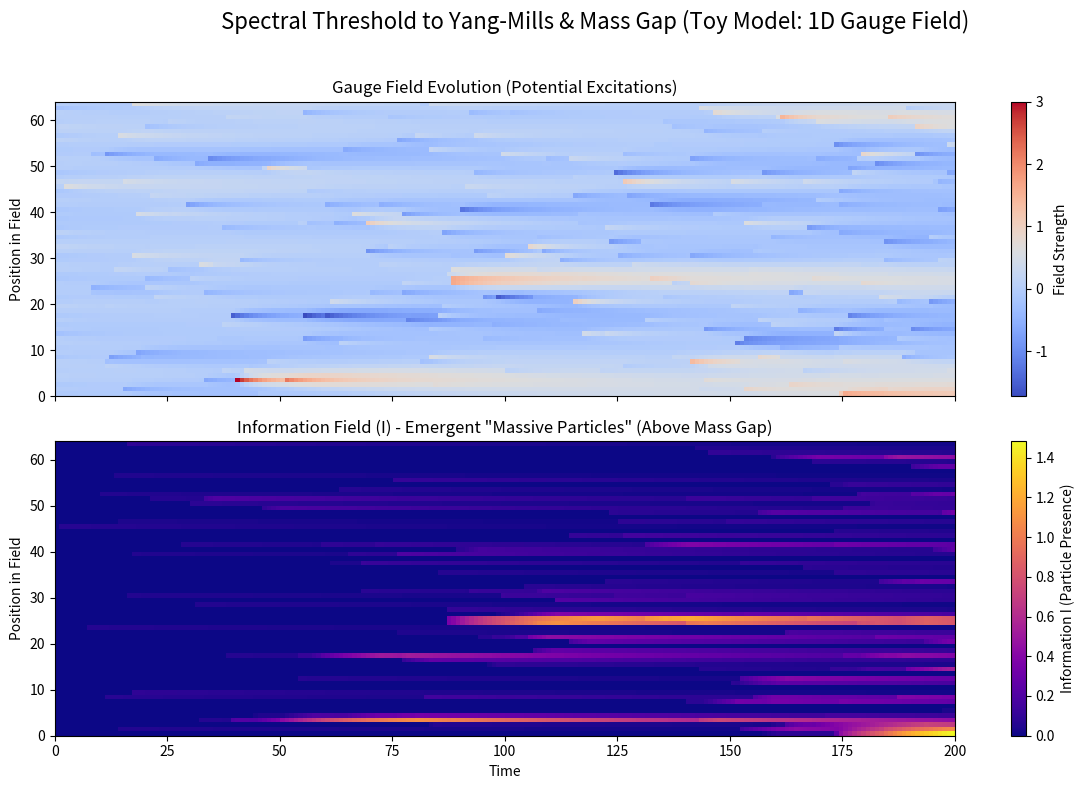

This chart was generated by the following Python code:
# Discovered by Jared C. Bush, May 2025
# Copyright (c) 2026 Jared C. Bush
# Licensed under MIT License
# Reference Paper: https://doi.org/10.5281/zenodo.18158682
# A toy model demonstrating the Spectral Threshold,
# I = ∫(L * omega * chi)dt, aligns with the principles of the
# Yang-Mills Existence and Mass Gap problem.

import numpy as np
import matplotlib.pyplot as plt

# --- 1. Simulation Configuration ---
FIELD_SIZE = 64         # Number of points in our 1D gauge field
N_STEPS = 200           # Number of time steps
DECAY_I = 0.99          # How quickly particle information "forgets" if not sustained
MASS_GAP_INFO_THRESHOLD = 0.02 # Min (L*Omega*chi) to be considered "above mass gap"

# Field evolution parameters
DIFFUSION = 0.05
EXCITATION_PROB = 0.02   # Probability of a new spontaneous excitation
STRUCTURED_EXCITATION_PROB = 0.02 # Probability of a more "significant" excitation

# --- Initial State of the Gauge Field ---
np.random.seed(2077)
gauge_field = np.random.randn(FIELD_SIZE) * 0.1 # Start with some low-level noise

# --- Logs for Visualization ---
I_field_log = []        # Log of the information field over time
gauge_field_log = []    # Log of the gauge field over time

# Information field (cumulative I, representing stable particles)
I_field = np.zeros(FIELD_SIZE)

print("Simulating 1D 'gauge field' to observe particle formation via UIL and Mass Gap...")

# --- 2. Main Simulation Loop ---
for t in range(N_STEPS):
    gauge_field_prev_step = gauge_field.copy()
    gauge_field_log.append(gauge_field_prev_step)

    # A. Field Evolution (Simple: diffusion + new excitations)
    next_gauge_field = gauge_field.copy()
    # Diffusion
    for i in range(FIELD_SIZE):
        v_left = gauge_field[i-1] if i > 0 else gauge_field[i]
        v_right = gauge_field[i+1] if i < FIELD_SIZE-1 else gauge_field[i]
        laplacian = v_left + v_right - 2 * gauge_field[i]
        next_gauge_field[i] += DIFFUSION * laplacian
    
    # New random excitations (quantum noise)
    noise_excitations = (np.random.rand(FIELD_SIZE) < EXCITATION_PROB) * np.random.randn(FIELD_SIZE) * 0.5
    next_gauge_field += noise_excitations

    # Occasional "structured" or "energetic" excitations
    if np.random.rand() < STRUCTURED_EXCITATION_PROB:
        pos = np.random.randint(FIELD_SIZE)
        width = np.random.randint(2, 5)
        amplitude = np.random.rand() * 2.5 + 1.5 # Higher amplitude
        excitation_shape = amplitude * np.exp(-np.linspace(-2,2,width)**2)
        start = max(0, pos - width//2)
        end = min(FIELD_SIZE, start + width)
        actual_width = end - start
        if actual_width == width: # ensure full application
            next_gauge_field[start:end] += excitation_shape
            print(f"  T={t}: Structured excitation at {pos} (Amp={amplitude:.2f})")

    gauge_field = np.clip(next_gauge_field, -3, 3) # Keep field values bounded

    # B. Apply Spectral Threshold
    #    Action Density - Local measure of field non-triviality 
    L = np.abs(gauge_field - gauge_field_prev_step) + 0.1 * np.abs(gauge_field)

    #    Topological Weight (Omega): Weighting function that suppresses trivial vacuum fluctuations based on Chern-Simons number
    #    Higher for excitations that are wider or have larger, sustained amplitude.
    omega = np.zeros(FIELD_SIZE)
    for i in range(FIELD_SIZE):
        local_amplitude = np.abs(gauge_field[i])
        # Check width of excitation if it's a peak
        if local_amplitude > 0.5: # Arbitrary threshold for being a "peak"
            width = 0
            # Check left
            for j in range(i, -1, -1):
                if np.abs(gauge_field[j]) > local_amplitude * 0.3: width +=1
                else: break
            # Check right
            for j in range(i+1, FIELD_SIZE):
                if np.abs(gauge_field[j]) > local_amplitude * 0.3: width +=1
                else: break
            omega[i] = local_amplitude * (width / (FIELD_SIZE * 0.5)) + 0.1 # Topological weight depends on amplitude and relative width
        else:
            omega[i] = local_amplitude * (1 / FIELD_SIZE) # Lower weight for small fluctuations

    #    Spectral Coherence (chi) - Measure of stability against the global action functional 
    #    Higher if the excitation is smooth or part of a wave-like pattern.
    chi = np.zeros(FIELD_SIZE)
    for i in range(FIELD_SIZE):
        v_left = gauge_field[i-1] if i > 0 else gauge_field[i]
        v_center = gauge_field[i]
        v_right = gauge_field[i+1] if i < FIELD_SIZE-1 else gauge_field[i]
        # Simple measure: less "jaggedness" means more stability
        jaggedness = np.abs(v_center - v_left) + np.abs(v_right - v_center) - np.abs(v_right - v_left)
        chi[i] = np.clip(1.0 - 0.25 * jaggedness, 0.2, 1.0) # More jagged = less stability

    # C. Calculate Potential Information and Apply Mass Gap
    potential_dI = L * omega * chi
    
    # Apply the Mass Gap: only excitations producing info above threshold contribute
    actual_dI = np.where(potential_dI >= MASS_GAP_INFO_THRESHOLD, potential_dI, 0.0)
    
    # Accumulate Information for "massive particles"
    I_field = DECAY_I * I_field + actual_dI
    I_field_log.append(I_field.copy())

# --- 3. Visualization ---
gauge_field_log_array = np.array(gauge_field_log)
I_field_log_array = np.array(I_field_log)

fig, axes = plt.subplots(2, 1, figsize=(12, 8), sharex=True)
fig.suptitle("Spectral Threshold to Yang-Mills & Mass Gap (Toy Model: 1D Gauge Field)", fontsize=16)

# Plot 1: Gauge Field Evolution
im_gauge = axes[0].imshow(gauge_field_log_array.T, aspect='auto', cmap='coolwarm', origin='lower',
                          extent=[0, N_STEPS, 0, FIELD_SIZE])
axes[0].set_ylabel('Position in Field')
axes[0].set_title('Gauge Field Evolution (Potential Excitations)')
fig.colorbar(im_gauge, ax=axes[0], label='Field Strength')

# Plot 2: Information Field (I) Evolution - "Massive Particles"
im_I = axes[1].imshow(I_field_log_array.T, aspect='auto', cmap='plasma', origin='lower',
                       extent=[0, N_STEPS, 0, FIELD_SIZE])
axes[1].set_xlabel('Time')
axes[1].set_ylabel('Position in Field')
axes[1].set_title('Information Field (I) - Emergent "Massive Particles" (Above Mass Gap)')
fig.colorbar(im_I, ax=axes[1], label='Information I (Particle Presence)')

# Highlight regions of high final Information (our "particles")
final_I = I_field_log_array[-1]
particle_threshold = np.percentile(final_I[final_I > 0], 80) if np.any(final_I > 0) else MASS_GAP_INFO_THRESHOLD
particle_locations = np.where(final_I >= particle_threshold)[0]

if particle_locations.size > 0:
    print(f"\n--- PERSISTENT 'PARTICLE' LOCATIONS (High Final I) ---")
    print(f"Locations: {particle_locations}")
    print(f"Max I in these regions: {final_I[particle_locations]}")

plt.tight_layout(rect=[0, 0, 1, 0.96])
plt.show()

print("\n--- Yang-Mills & Spectral Threshold Insights (Conceptual) ---")
print("The Yang-Mills problem includes proving existence of solutions and a mass gap.")
print("This Spectral Threshold toy model suggests:")
print("1. The 'gauge field' constantly has quantum fluctuations (Action Density).")
print("2. Only excitations with sufficient topological weight (structure/energy) and spectral coherence (stability)")
print("   produce an initial L*omega*chi score that surpasses the 'MASS_GAP_INFO_THRESHOLD'.")
print("3. These 'above-gap' excitations accumulate lasting Information (I), becoming persistent 'particles'.")
print("4. Sub-gap 'noise' (L*omega*chi < threshold) does not accumulate I and dissipates.")
print("The mass gap, in this Spectral Threshold view, is an informational threshold required for stable particle existence.")